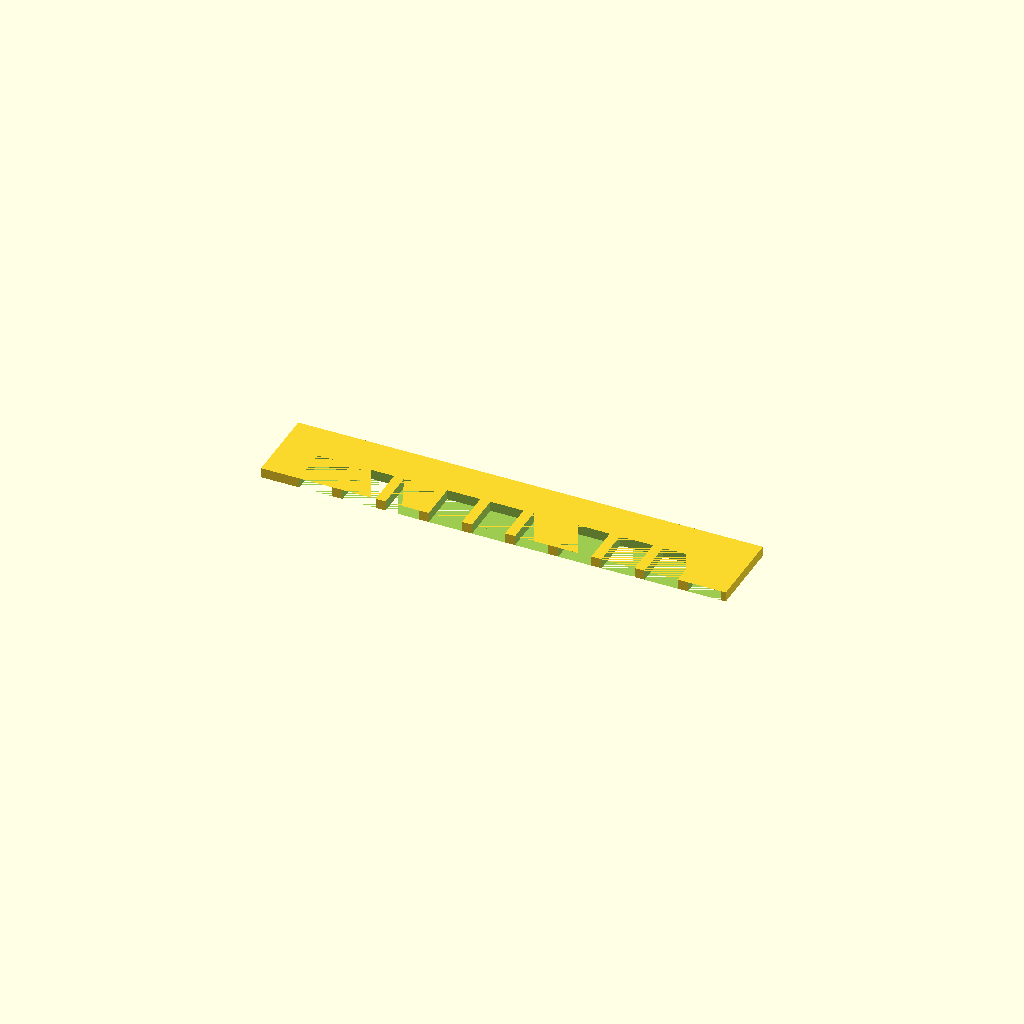
Cell 1: rendered with the file's own defaults.
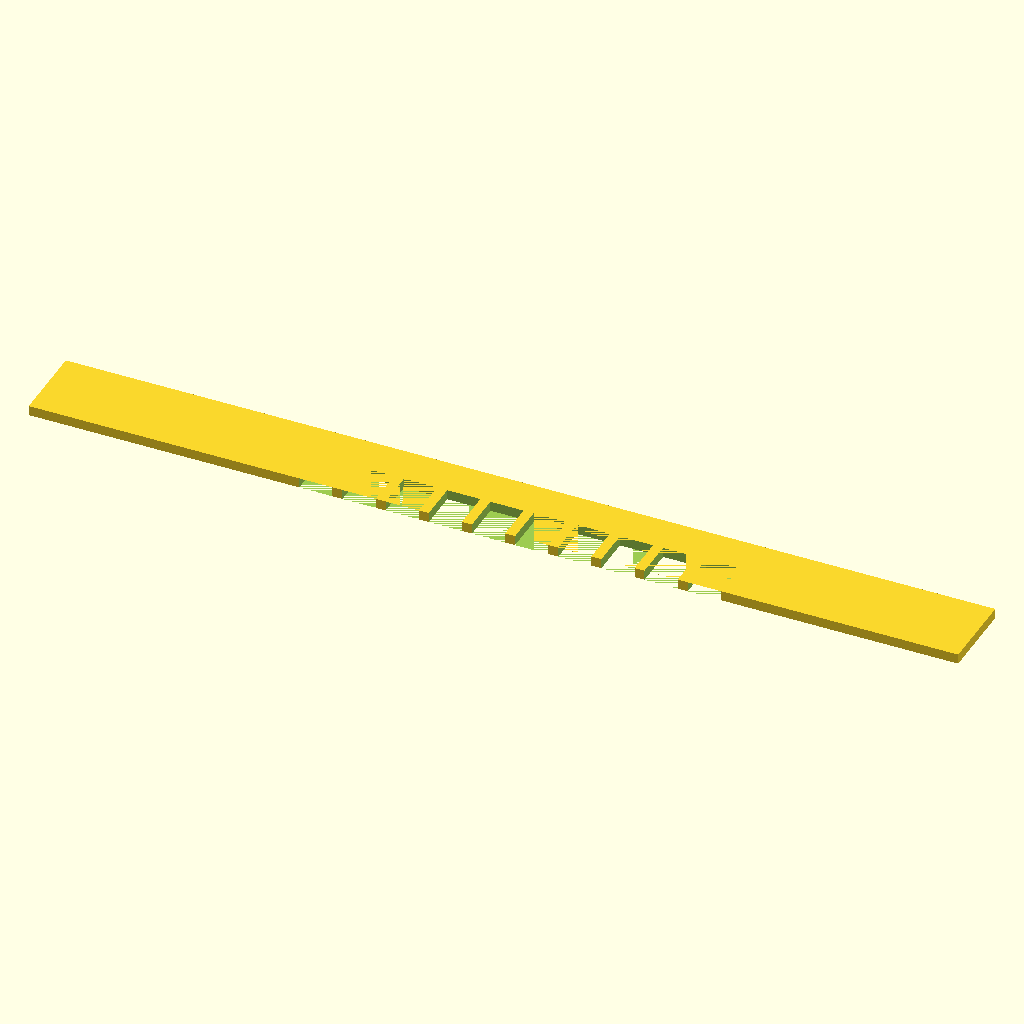
Cell 2: spine_len = 140 (everything else at default).
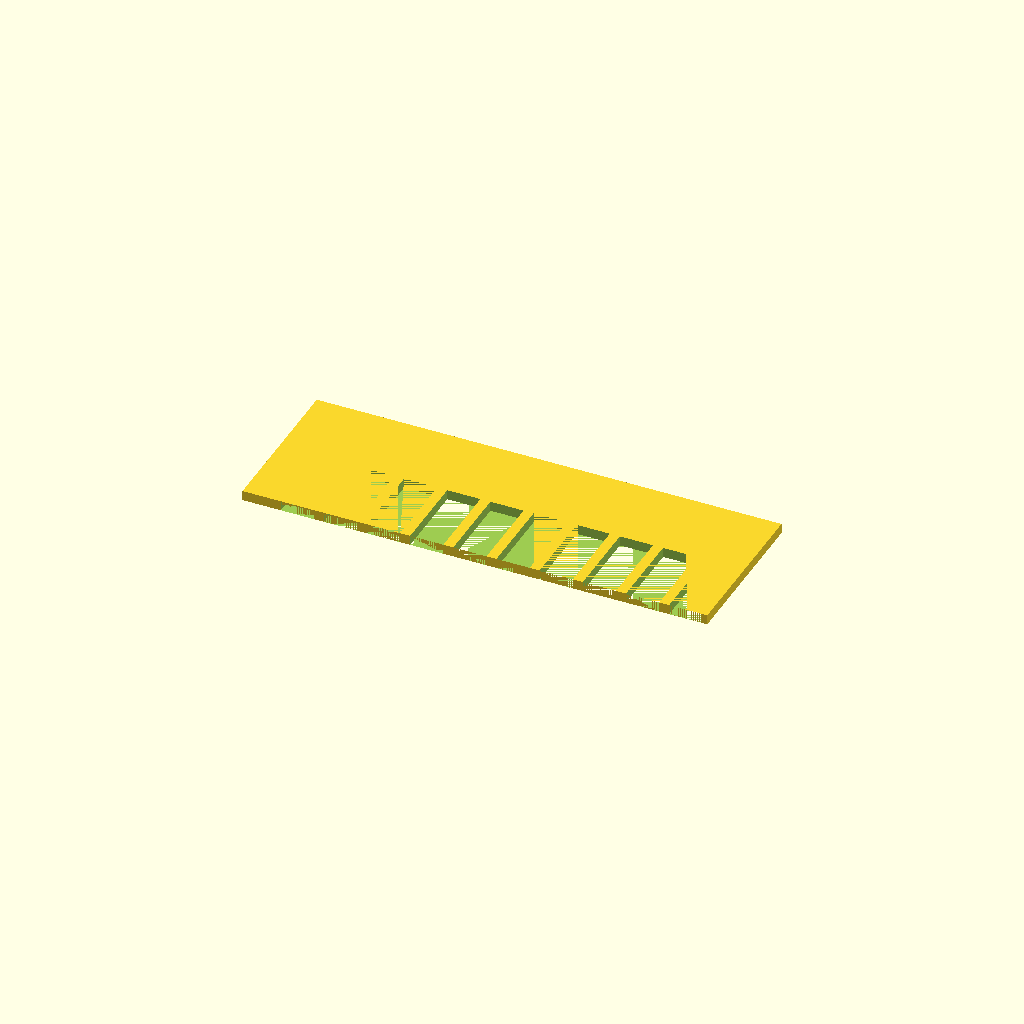
Cell 3: the same model with spine_wid = 24.
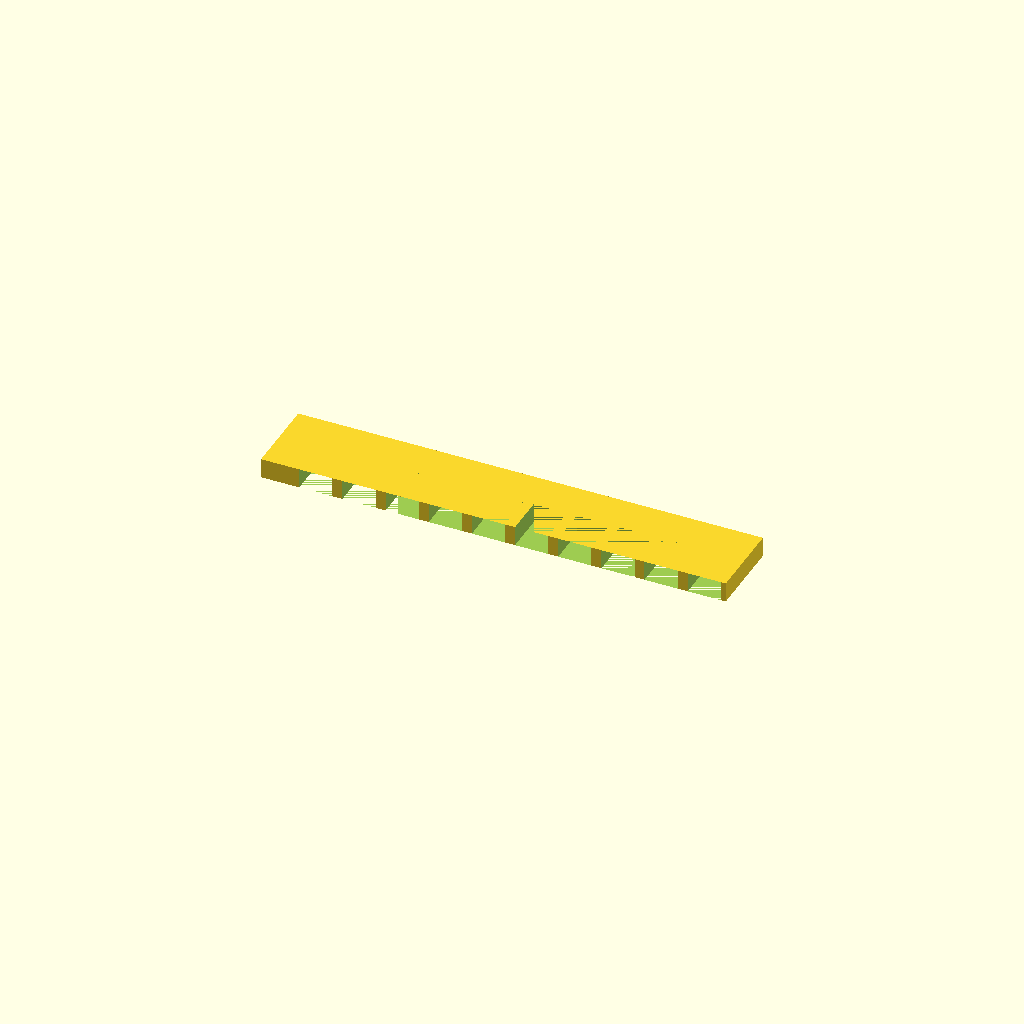
Cell 4: the same model with plate_thk = 3.
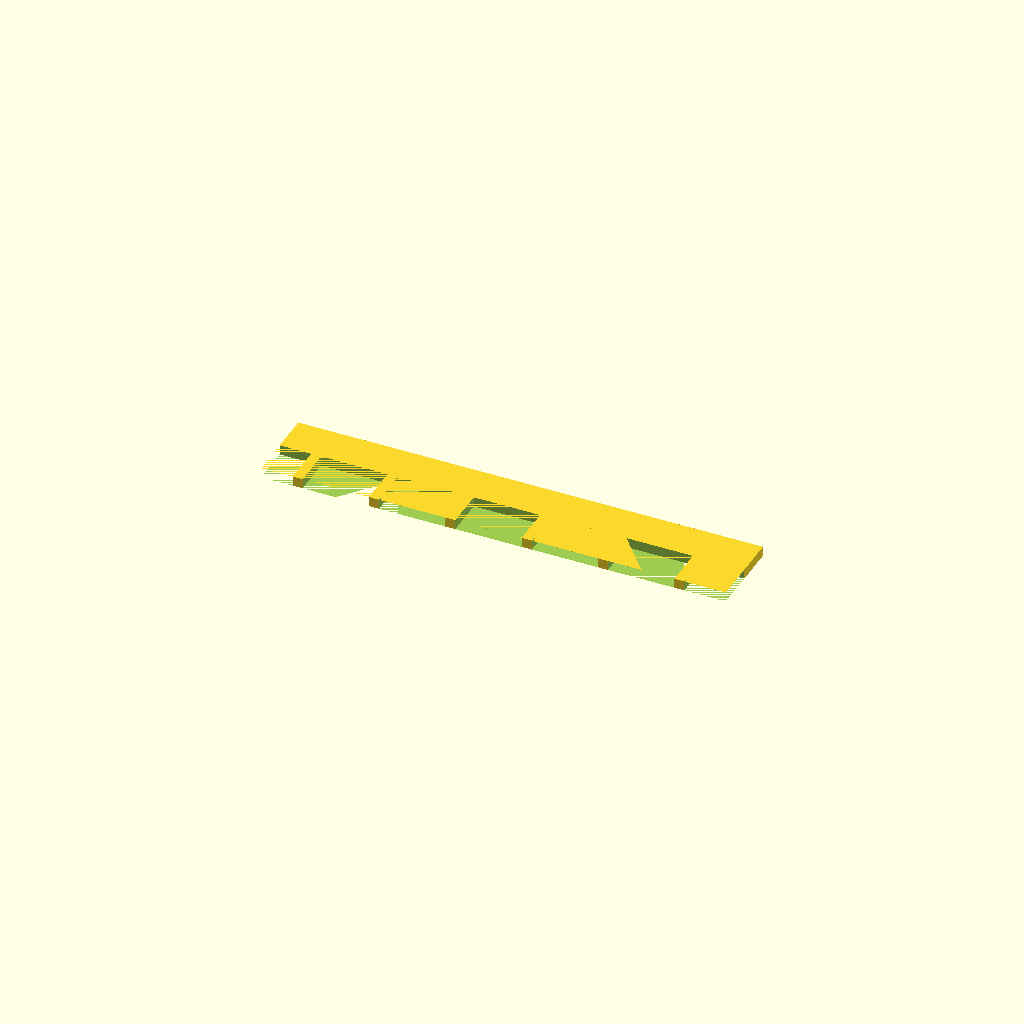
Cell 5 — tooth_w set to 10, the other parameters unchanged.
One fixed orthographic camera (rotation 55°, 0°, 25°; colour scheme Cornfield) for every cell.
The OpenSCAD source (bench/results/box-v10/code/tiiny_ATinyGreenCell_scadcoder-qwen3.5-9b-v10/gel_comb_10well_s0_a2.scad):
// 10-well comb for agarose gel casting
// Printed flat, teeth pointing up

$fn = 64;

// ---- Dimensions (mm) ----
spine_len    = 70;    // spine length (X)
spine_wid    = 12;    // spine width (Y)
plate_thk    = 1.5;   // plate thickness (Z)

tooth_count  = 10;    // number of teeth
tooth_w      = 5.0;   // tooth width (X)
tooth_len    = 12;    // tooth length into plate (Y)
tooth_gap    = 1.5;   // gap between teeth (X)

eps          = 0.5;   // cutter overshoot

total_tooth_w = tooth_count * tooth_w;

difference() {
    // Base plate
    translate([-spine_len/2, -spine_wid/2, 0])
        cube([spine_len, spine_wid, plate_thk]);

    // Teeth, centred on spine in X
    for (i = [0 : tooth_count - 1]) {
        x = (i - (tooth_count - 1)/2) * (tooth_w + tooth_gap);
        translate([x, -tooth_len, 0])
            cube([tooth_w, tooth_len, plate_thk]);
    }
}
Parameter table extracted from the source (name, type, default, range or options):
spine_len: number, default 70
spine_wid: number, default 12
plate_thk: number, default 1.5
tooth_count: number, default 10
tooth_w: number, default 5
tooth_len: number, default 12
tooth_gap: number, default 1.5
eps: number, default 0.5
